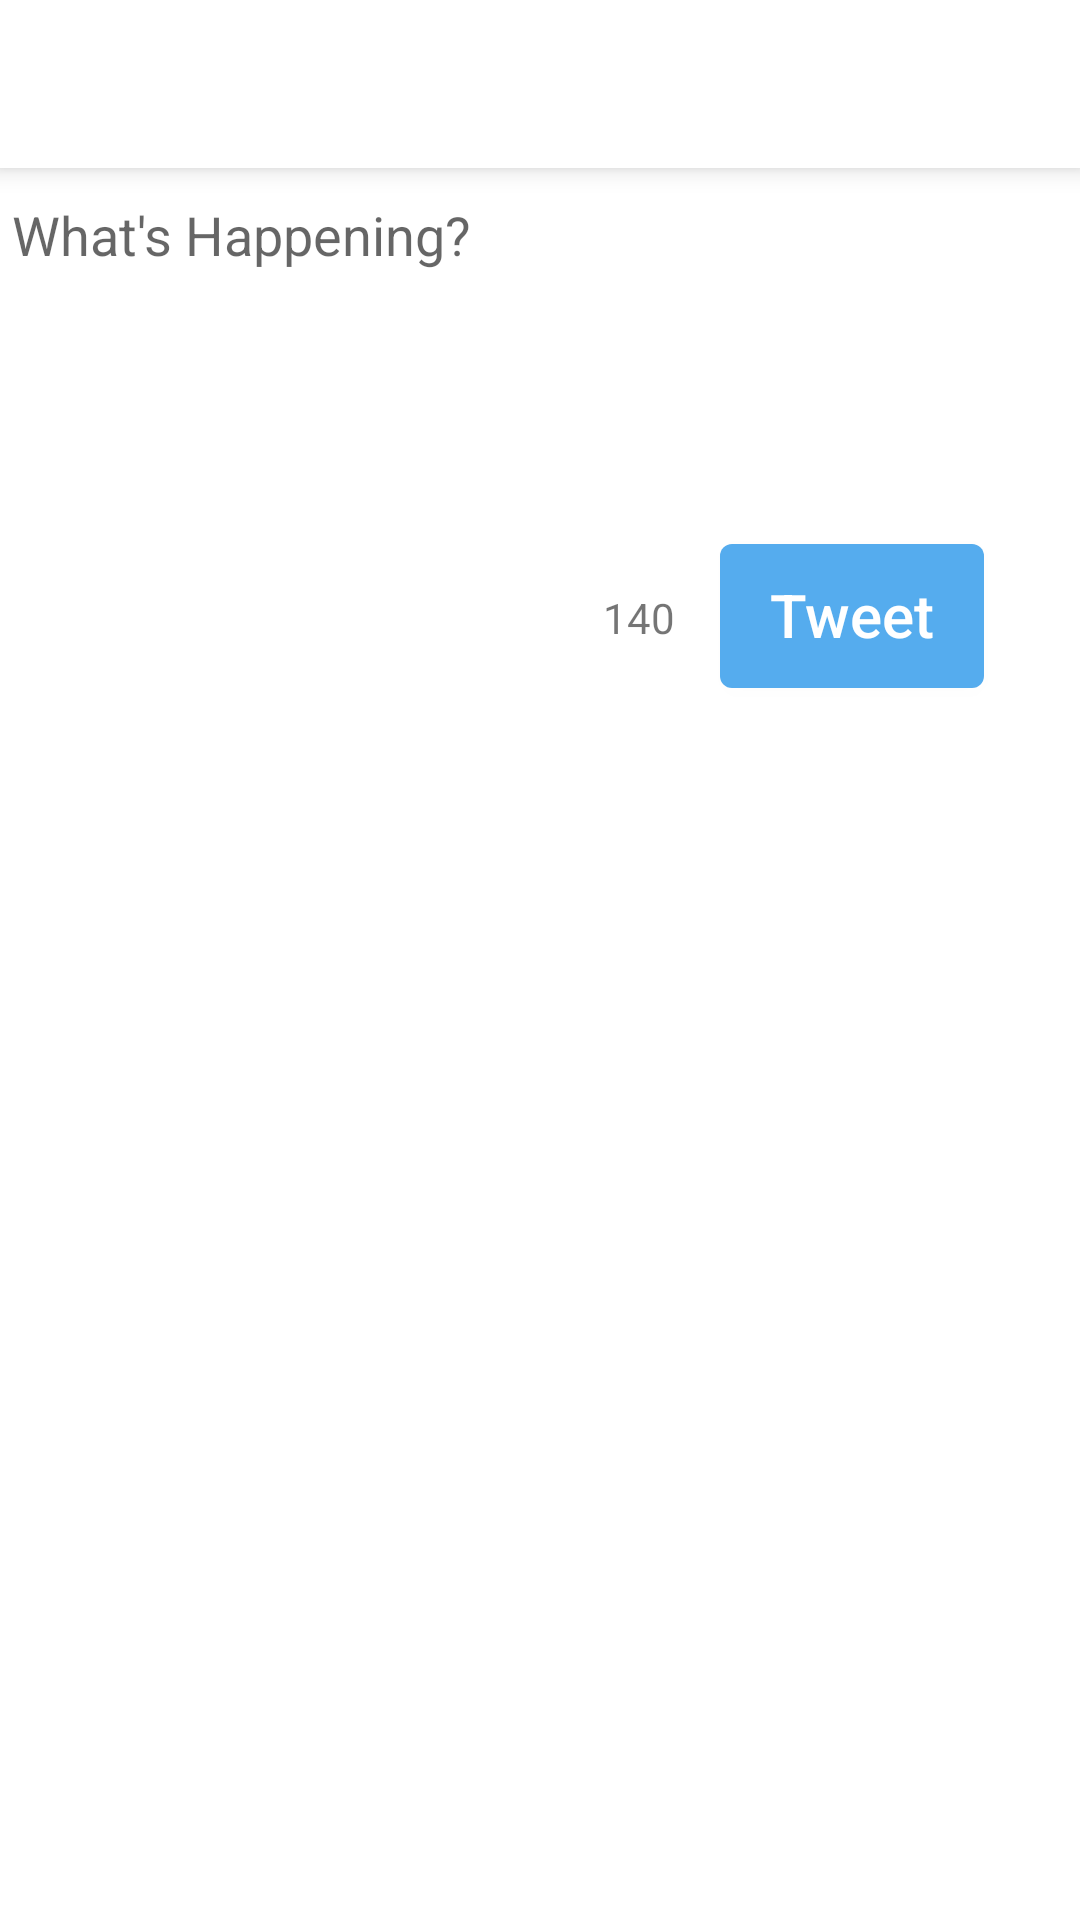

Produce the Android XML layout that renders to this screen, including the resource entries it uses.
<!-- AndroidManifest.xml: application theme Theme.AppCompat.Light.NoActionBar -->
<!-- res/layout/activity_compose.xml -->
<?xml version="1.0" encoding="utf-8"?>
<RelativeLayout xmlns:android="http://schemas.android.com/apk/res/android"
    xmlns:tools="http://schemas.android.com/tools"
    android:layout_width="match_parent"
    android:layout_height="match_parent"
    android:background="@color/colorPrimary"
    tools:context="com.kiran.mytweetsapp.ComposeActivity">

    <android.support.v7.widget.Toolbar
        android:id="@+id/compose_toolbar"
        android:layout_width="match_parent"
        android:layout_height="wrap_content"
        android:elevation="5dp"
        android:background="@color/colorPrimary"
        android:theme="@style/ToolbarTheme"
        />

    <EditText
        android:layout_width="wrap_content"
        android:layout_height="wrap_content"
        android:inputType="textMultiLine"
        android:ems="10"
        android:id="@+id/editText"
        android:layout_below="@+id/compose_toolbar"
        android:layout_alignParentStart="true"
        android:layout_alignParentEnd="true"
        android:hint="@string/etComposeHint"
        android:theme="@style/ComposeTextTheme"
        android:lines="5"
        android:singleLine="false"
        android:gravity="top|left"
        android:maxLength="140" />


    <Button
        android:layout_width="wrap_content"
        android:layout_height="wrap_content"
        android:text="@string/tweet"
        android:id="@+id/button"
        android:layout_below="@+id/editText"
        android:layout_alignParentEnd="true"
        android:layout_marginEnd="32dp"
        android:background="@drawable/roundedcorner"
        android:textColor="@color/colorPrimary"
        android:textAllCaps="false"
        android:textSize="20dp"
        android:elegantTextHeight="true" />

    <TextView
        android:layout_width="wrap_content"
        android:layout_height="wrap_content"
        android:text="@string/maxCharCount"
        android:id="@+id/tVCharCount"
        android:layout_below="@+id/editText"
        android:layout_marginTop="15dp"
        android:layout_marginRight="15dp"
        android:layout_toLeftOf="@+id/button" />

</RelativeLayout>
<!-- resources referenced by this layout -->
<resources>
  <color name="colorPrimary">#FFFFFF</color>
  <!-- drawable roundedcorner (drawable) -->
  <?xml version="1.0" encoding="utf-8"?>
  <shape xmlns:android="http://schemas.android.com/apk/res/android">
      <solid android:color="@color/twitter" />
      <corners android:radius="4dp" />
  </shape>
  <string name="etComposeHint">What\'s Happening?</string>
  <string name="maxCharCount">140</string>
  <string name="tweet">Tweet</string>
  <style name="ComposeTextTheme">
          
          <item name="colorControlNormal">@color/colorPrimary</item>
          <item name="colorControlActivated">@color/twitter</item>
          <item name="android:gravity">top</item>
  
          
      </style>
  <style name="ToolbarTheme" parent="@style/ThemeOverlay.AppCompat.Dark.ActionBar">
          
          <item name="android:background">@color/colorPrimary</item>
          
          <item name="android:textColorPrimary">@color/twitter</item>
          
          <item name="actionMenuTextColor">@android:color/holo_green_light</item>
          
          
      </style>
  <color name="twitter">#55acee</color>
</resources>
